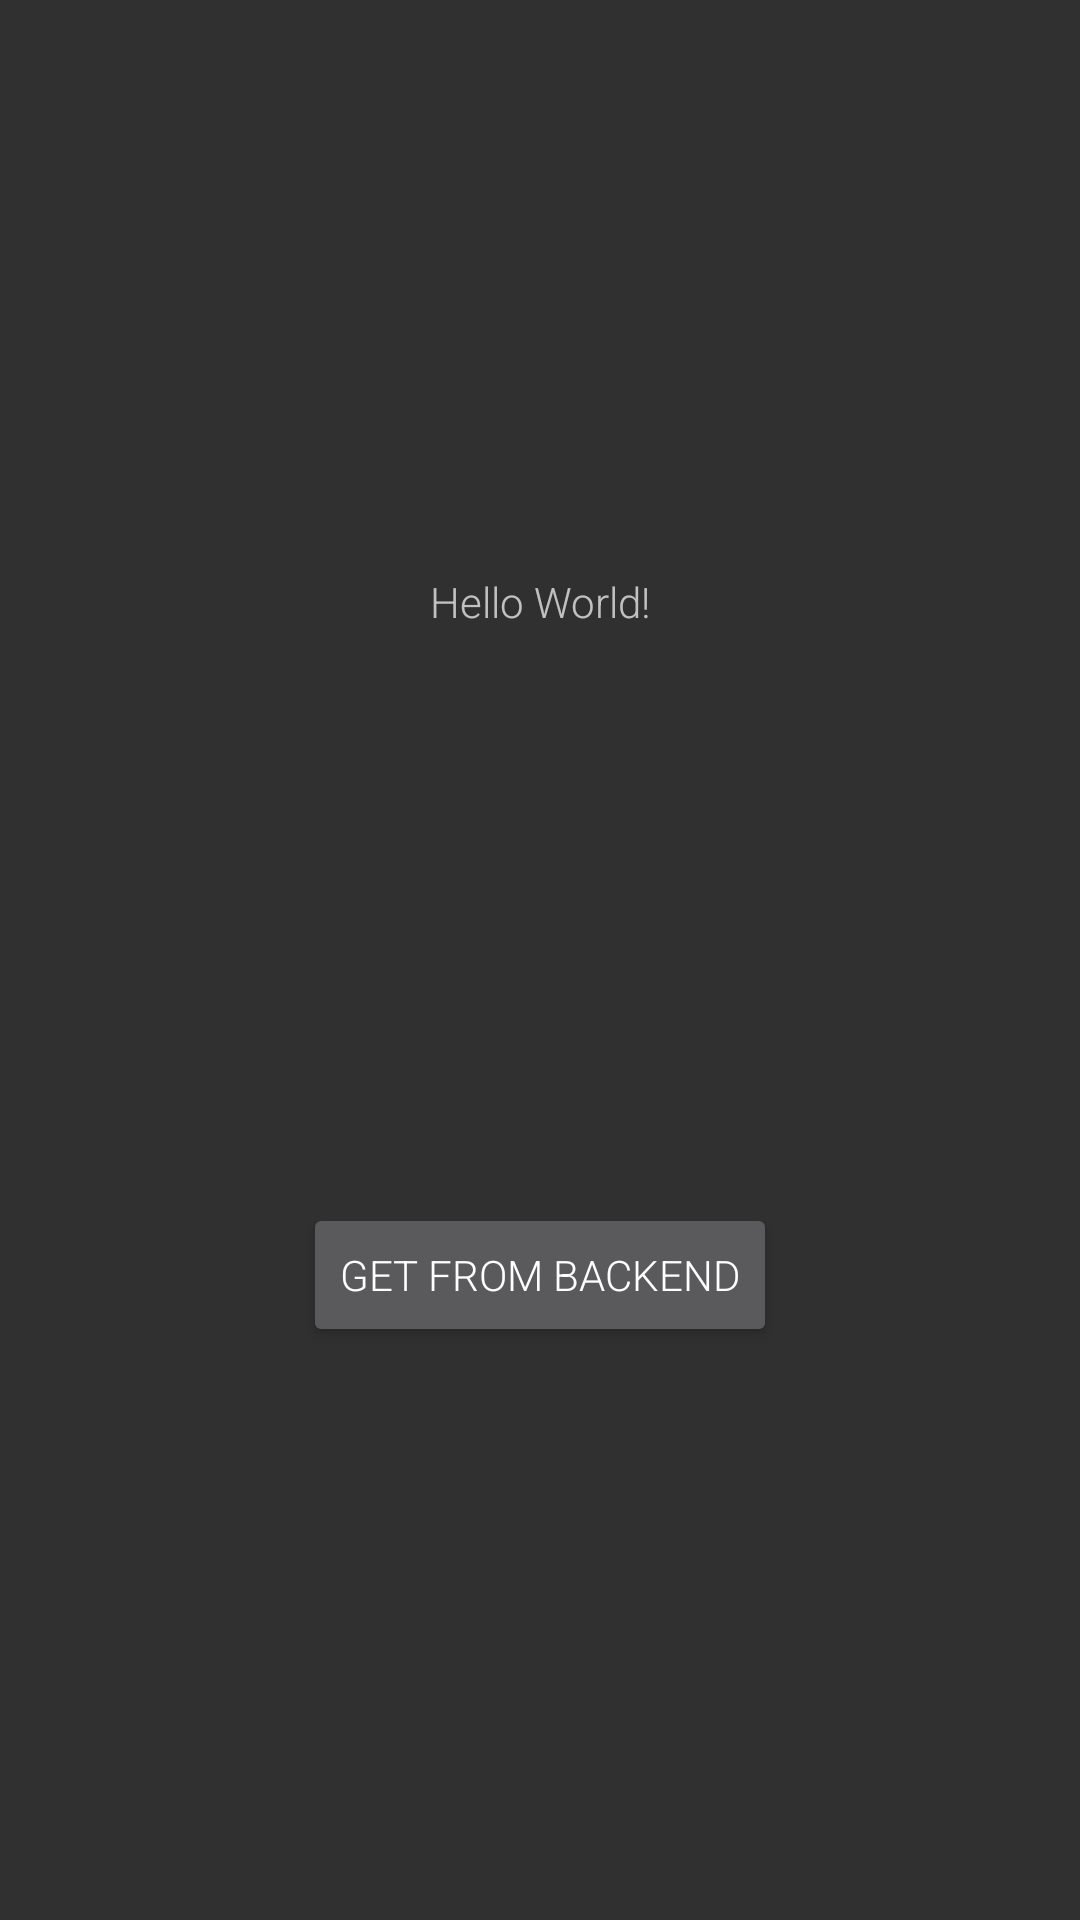

Here is an Android app screen rendered from its layout file. Give the layout XML and the strings, colors and styles it references.
<!-- AndroidManifest.xml: application theme AppTheme -->
<!-- res/layout/activity_main.xml -->
<?xml version="1.0" encoding="utf-8"?>
<androidx.constraintlayout.widget.ConstraintLayout
        xmlns:android="http://schemas.android.com/apk/res/android"
        xmlns:tools="http://schemas.android.com/tools"
        xmlns:app="http://schemas.android.com/apk/res-auto"
        android:layout_width="match_parent"
        android:layout_height="match_parent"
        tools:context=".activities.MainActivity">

    <TextView
            android:layout_width="wrap_content"
            android:layout_height="wrap_content"
            android:text="Hello World!"
            app:layout_constraintLeft_toLeftOf="parent"
            app:layout_constraintRight_toRightOf="parent"
            app:layout_constraintTop_toTopOf="parent" android:id="@+id/textView"
            app:layout_constraintHorizontal_bias="0.5" app:layout_constraintBottom_toTopOf="@+id/button_get"/>
    <Button
            android:text="Get From Backend"
            android:layout_width="wrap_content"
            android:layout_height="wrap_content"
            android:id="@+id/button_get"
            app:layout_constraintBottom_toBottomOf="parent" app:layout_constraintTop_toBottomOf="@+id/textView"
            app:layout_constraintStart_toStartOf="parent" android:layout_marginStart="126dp"
            android:layout_marginEnd="126dp" app:layout_constraintEnd_toEndOf="parent"/>

</androidx.constraintlayout.widget.ConstraintLayout>
<!-- resources referenced by this layout -->
<resources>
  <style name="AppTheme" parent="Theme.AppCompat.NoActionBar">
          <item name="colorPrimary">@color/colorPrimary</item>
          <item name="colorPrimaryDark">@color/colorPrimaryDark</item>
          <item name="colorAccent">@color/colorAccent</item>
  
          <item name="android:textViewStyle">@style/RobotoTextViewStyle</item>
          <item name="buttonStyle">@style/RobotoButtonStyle</item>
          <item name="editTextStyle">@style/RobotoEditText</item>
  
      </style>
  <color name="colorPrimary">#FF403F3F</color>
  <color name="colorPrimaryDark">#000000</color>
  <color name="colorAccent">#FF262265</color>
  <style name="RobotoTextViewStyle" parent="android:Widget.TextView">
          <item name="android:fontFamily">sans-serif-light</item>
          <item name="android:color">@color/black</item>
      </style>
  <style name="RobotoButtonStyle" parent="android:Widget.Material.Button">
          <item name="android:fontFamily">sans-serif-light</item>
      </style>
  <style name="RobotoEditText" parent="Widget.AppCompat.EditText">
          <item name="android:fontFamily">sans-serif-light</item>
      </style>
  <color name="black">#000000</color>
</resources>
